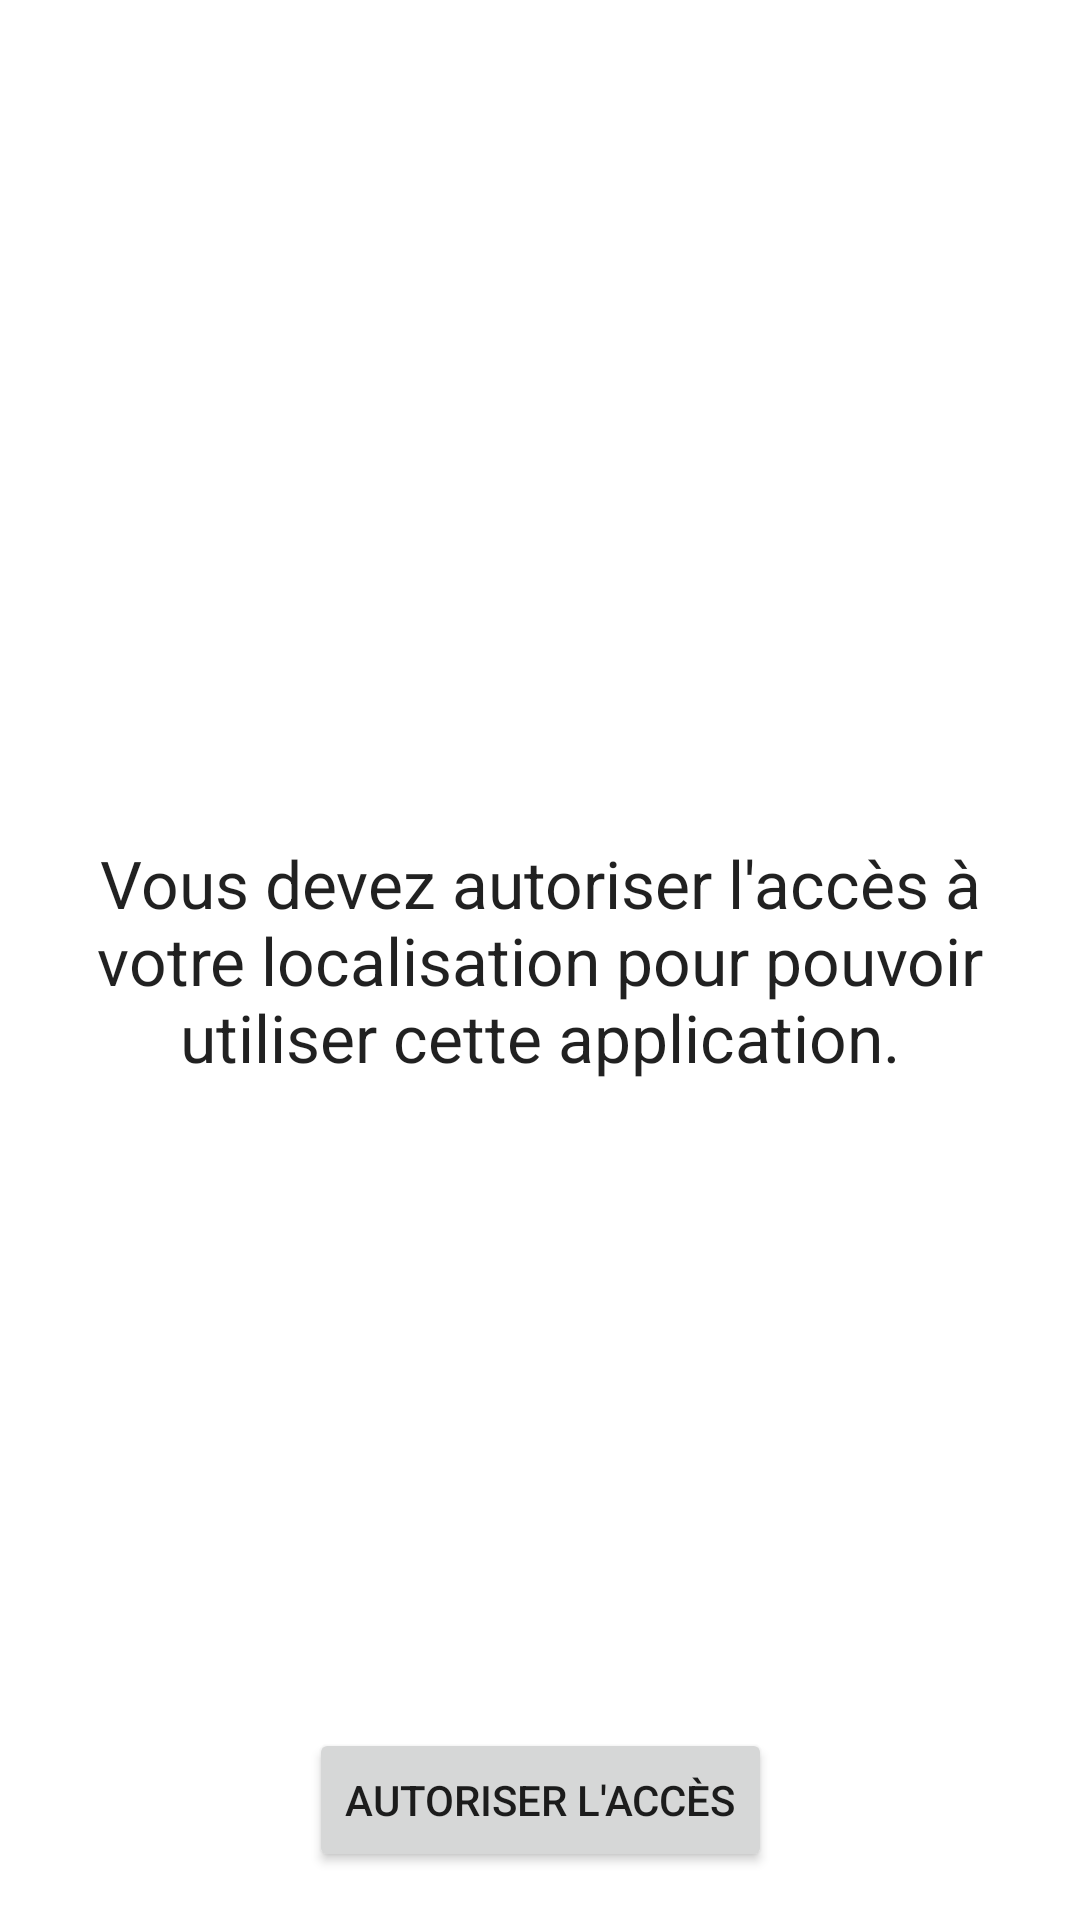

The Android layout XML behind this screen, and the referenced resources:
<!-- AndroidManifest.xml: application theme AppTheme -->
<!-- res/layout/asking_location_fragment.xml -->
<?xml version="1.0" encoding="utf-8"?>
<layout xmlns:android="http://schemas.android.com/apk/res/android"
    xmlns:app="http://schemas.android.com/apk/res-auto"
    xmlns:tools="http://schemas.android.com/tools">
    <data>
        <variable
            name="handler"
            type="com.poc.speedtracker.presentation.ui.AskingLocationFragment" />
    </data>

    <androidx.constraintlayout.widget.ConstraintLayout
        android:layout_width="match_parent"
        android:layout_height="match_parent"
        tools:context=".presentation.ui.AskingLocationFragment">

        <TextView
            android:layout_width="wrap_content"
            android:layout_height="wrap_content"
            android:gravity="center"
            android:padding="@dimen/normal_padding"
            android:text="@string/need_location_permission"
            android:textAppearance="@style/TextAppearance.AppCompat.Large"
            app:layout_constraintBottom_toBottomOf="parent"
            app:layout_constraintEnd_toEndOf="parent"
            app:layout_constraintHorizontal_bias="0.5"
            app:layout_constraintStart_toStartOf="parent"
            app:layout_constraintTop_toTopOf="parent" />

        <Button
            android:id="@+id/button"
            style="@android:style/Widget.Material.Button"
            android:layout_width="wrap_content"
            android:layout_height="wrap_content"
            android:layout_marginBottom="@dimen/normal_padding"
            android:text="@string/need_location_permission_button"
            app:layout_constraintBottom_toBottomOf="parent"
            app:layout_constraintEnd_toEndOf="parent"
            app:layout_constraintStart_toStartOf="parent"
            android:onClick="@{handler::onClick}"/>

    </androidx.constraintlayout.widget.ConstraintLayout>
</layout>
<!-- resources referenced by this layout -->
<resources>
  <dimen name="normal_padding">16dp</dimen>
  <string name="need_location_permission">Vous devez autoriser l\'accès à votre localisation pour pouvoir utiliser cette application.</string>
  <string name="need_location_permission_button">Autoriser l\'accès</string>
  <style name="AppTheme" parent="Theme.MaterialComponents.Light.NoActionBar">
          
          <item name="colorPrimary">@color/colorPrimary</item>
          <item name="colorPrimaryDark">@color/colorPrimaryDark</item>
          <item name="colorAccent">@color/colorAccent</item>
          <item name="android:actionBarStyle">@style/MyActionBar</item>
      </style>
  <style name="MyActionBar" parent="@android:style/Widget.Holo.Light.ActionBar">
          <item name="android:titleTextStyle">@style/AppTheme.ActionBar.TitleTextStyle</item>
      </style>
  <style name="AppTheme.ActionBar.TitleTextStyle" parent="@android:style/TextAppearance.StatusBar.Title">
          <item name="android:textColor">#FFFFFF</item>
      </style>
  <!-- not gathered from this repository: default colours our renderer supplied (Android Studio template values) -->
  <color name="colorPrimary">#FF6200EE</color>
  <color name="colorPrimaryDark">#FF3700B3</color>
  <color name="colorAccent">#FF03DAC5</color>
</resources>
